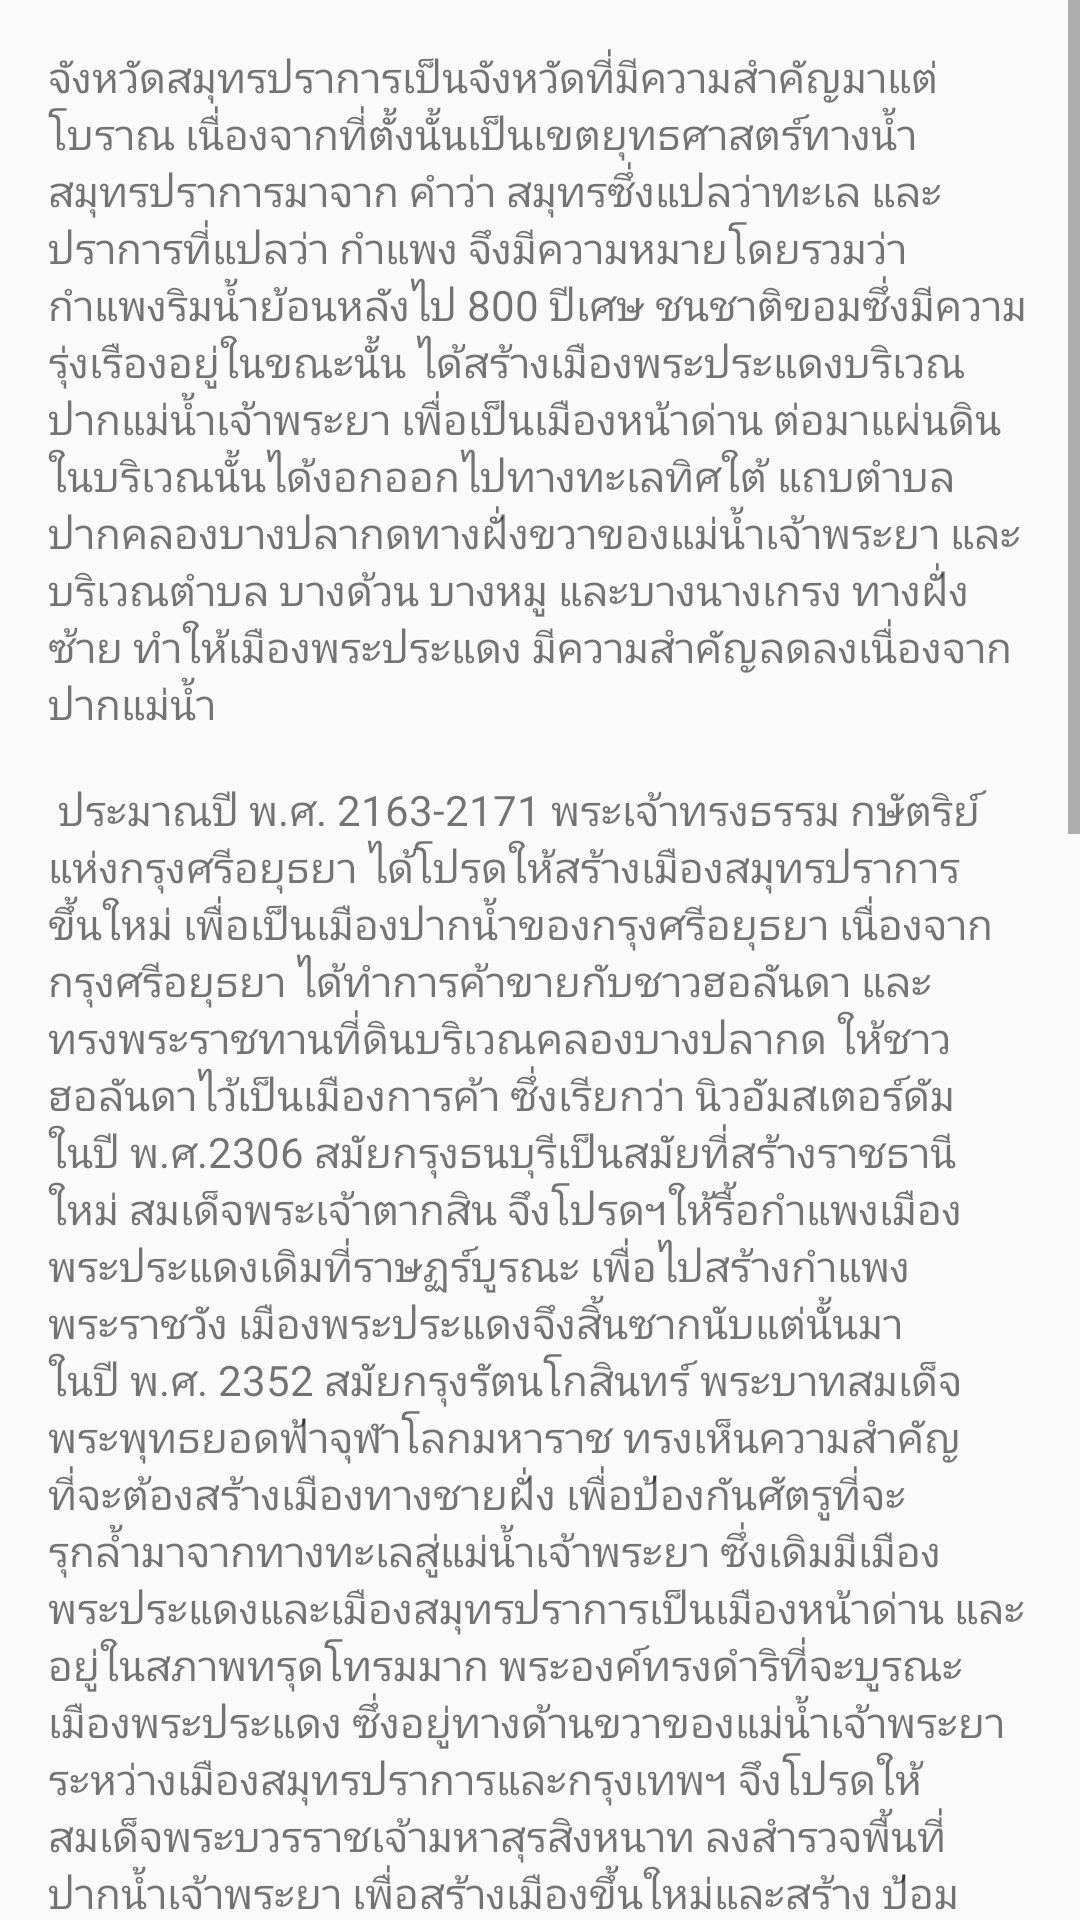

Reconstruct the res/layout file that produces this screen, plus the resources it refers to.
<!-- AndroidManifest.xml: application theme AppTheme -->
<!-- res/layout/fragment_samut_prakan.xml -->
<?xml version="1.0" encoding="utf-8"?>
<android.support.constraint.ConstraintLayout
    xmlns:android="http://schemas.android.com/apk/res/android"
    xmlns:app="http://schemas.android.com/apk/res-auto"
    xmlns:tools="http://schemas.android.com/tools"
    android:layout_width="match_parent"
    android:layout_height="match_parent"
    tools:context=".fragment.SamutPrakanFragment">

    <ScrollView
        android:layout_width="0dp"
        android:layout_height="0dp"
        app:layout_constraintBottom_toBottomOf="parent"
        app:layout_constraintEnd_toEndOf="parent"
        app:layout_constraintStart_toStartOf="parent"
        app:layout_constraintTop_toTopOf="parent">

        <TextView
            android:layout_width="match_parent"
            android:layout_height="wrap_content"
            android:layout_marginBottom="16dp"
            android:layout_marginEnd="16dp"
            android:layout_marginLeft="16dp"
            android:layout_marginRight="16dp"
            android:layout_marginStart="16dp"
            android:layout_marginTop="16dp"
            android:text="@string/samut_prakan_text"/>

    </ScrollView>
</android.support.constraint.ConstraintLayout>
<!-- resources referenced by this layout -->
<resources>
  <string name="samut_prakan_text">
          จังหวัดสมุทรปราการเป็นจังหวัดที่มีความสำคัญมาแต่โบราณ เนื่องจากที่ตั้งนั้นเป็นเขตยุทธศาสตร์ทางน้ำ "สมุทรปราการ" มาจาก คำว่า "สมุทร" ซึ่งแปลว่าทะเล และ "ปราการ" ที่แปลว่า กำแพง จึงมีความหมายโดยรวมว่า "กำแพงริมน้ำ"  ย้อนหลังไป 800 ปีเศษ ชนชาติขอมซึ่งมีความรุ่งเรืองอยู่ในขณะนั้น ได้สร้างเมืองพระประแดงบริเวณปากแม่น้ำเจ้าพระยา เพื่อเป็นเมืองหน้าด่าน ต่อมาแผ่นดินในบริเวณนั้นได้งอกออกไปทางทะเลทิศใต้ แถบตำบลปากคลองบางปลากดทางฝั่งขวาของแม่น้ำเจ้าพระยา และบริเวณตำบล บางด้วน บางหมู และบางนางเกรง ทางฝั่งซ้าย ทำให้เมืองพระประแดง มีความสำคัญลดลงเนื่องจากปากแม่น้ำ\n\n
   ประมาณปี พ.ศ. 2163-2171 พระเจ้าทรงธรรม กษัตริย์แห่งกรุงศรีอยุธยา ได้โปรดให้สร้างเมืองสมุทรปราการขึ้นใหม่ เพื่อเป็นเมืองปากน้ำของกรุงศรีอยุธยา เนื่องจากกรุงศรีอยุธยา ได้ทำการค้าขายกับชาวฮอลันดา และทรงพระราชทานที่ดินบริเวณคลองบางปลากด ให้ชาวฮอลันดาไว้เป็นเมืองการค้า ซึ่งเรียกว่า "นิวอัมสเตอร์ดัม" ในปี พ.ศ.2306 สมัยกรุงธนบุรีเป็นสมัยที่สร้างราชธานีใหม่ สมเด็จพระเจ้าตากสิน จึงโปรดฯให้รื้อกำแพงเมืองพระประแดงเดิมที่ราษฏร์บูรณะ เพื่อไปสร้างกำแพงพระราชวัง เมืองพระประแดงจึงสิ้นซากนับแต่นั้นมา ในปี พ.ศ. 2352 สมัยกรุงรัตนโกสินทร์ พระบาทสมเด็จพระพุทธยอดฟ้าจุฬาโลกมหาราช ทรงเห็นความสำคัญที่จะต้องสร้างเมืองทางชายฝั่ง เพื่อป้องกันศัตรูที่จะรุกล้ำมาจากทางทะเลสู่แม่น้ำเจ้าพระยา ซึ่งเดิมมีเมืองพระประแดงและเมืองสมุทรปราการเป็นเมืองหน้าด่าน และอยู่ในสภาพทรุดโทรมมาก พระองค์ทรงดำริที่จะบูรณะเมืองพระประแดง ซึ่งอยู่ทางด้านขวาของแม่น้ำเจ้าพระยา ระหว่างเมืองสมุทรปราการและกรุงเทพฯ จึงโปรดให้สมเด็จพระบวรราชเจ้ามหาสุรสิงหนาท ลงสำรวจพื้นที่ปากน้ำเจ้าพระยา เพื่อสร้างเมืองขึ้นใหม่และสร้าง "ป้อมวิทยาคม" ที่ฝั่งซ้ายของแม่น้ำ ในรัชสมัยพระบาทสมเด็จพระพุทธเลิศหล้านภาลัย รัชกาลที่ 2 ทรงดำเนินการสร้างป้อมที่สำคัญหลายป้อม และทรงพระราชทานนาม ใหม่ว่า "เมืองนครเขื่อนขันธ์" และทรงมีพระมหากรุณาธิคุณให้อพยพครอบครัวมอญ โดยมีชายฉกรรจ์ประมาณ 300 คนซึ่งมีพระยาเจ่งเป็นผู้นำจากเมืองปทุมธานีมาอยู่ ณ เมืองนครเขื่อนขันธ์ เพื่อเป็นกำลังสำคัญในการรักษาเมือง นอกจากการสร้างเมืองนครเขื่อนขันธ์แล้ว พระบาทสมเด็จพระพุทธเลิศหล้านภาลัย ยังทรงสร้างเมืองสมุทรปราการขึ้นมาใหม่อีกเมืองหนึ่ง เนื่องจากทรงไม่ไว้วางใจญวนนัก และเมืองสมุทรปราการเองก็เป็นเมืองที่อยู่ติดกับทะเลมากกว่า ทรงโปรดให้สร้างป้อมเพิ่มอีกจำนวน 6 ป้อมทั้งด้านซ้าย และขวาของแม่น้ำเจ้าพระยา ในสมัยพระบาทสมเด็จพระมงกุฎเกล้าเจ้าอยู่หัว รัชกาลที่ 6 ทรงเปลี่ยนชื่อเมืองนครเขื่อนขันธ์กลับเป็น "เมืองพระประแดง" ดัง เดิม เพราะยังคงบริเวณเดิมของพระประแดง และในปี พ.ศ.2459 ทรงเปลี่ยนคำว่าเมืองเป็นจังหวัด เมืองสมุทรปราการจึงเปลี่ยนสภาพเป็น "จังหวัดสมุทรปราการ" ประกอบด้วยอำเภอสมุทรปราการ อำเภอบ่อ อำเภอบางพลี และอำเภอสีชัง และเมืองพระประแดงเป็น จังหวัดพระประ แดง ประกอบด้วยอำเภอพระประแดง อำเภอพระโขนง และ อำเภอราษฎร์บูรณะ ในปี พ.ศ.2475 ในสมัยพระบาทสมเด็จพระปกเกล้าเจ้าอยู่หัว รัชกาลที่ 7 เกิดวิกฤตการณ์เศรษฐกิจตกต่ำทั่วโลก รัฐบาลต้องประหยัดการใช้จ่ายเงินของแผ่นดิน จึงโปรดฯให้ยุบจังหวัดพระประแดงขึ้นกับจังหวัดสมุทรปราการ อำเภอพระโขนงขึ้นกับจังหวัดพระนคร และอำเภอราษฎร์บูรณะขึ้นกับจังหวัดธนบุรี ในปี พ.ศ. 2485 ได้มีพระราชบัญญัติรวมจังหวัดพระนคร ธนบุรี สมุทรปราการ และนนทบุรีเข้าไว้ด้วยกัน รวมเรียกว่า นครบาล กรุงเทพฯ ธนบุรี และในปี พ.ศ. 2486 มีการปรับปรุงระเบียบการปกครองใหม่ ยุบจังหวัดสมุทรปราการขึ้นกับจังหวัดพระนคร  และในวันที่ 9 พฤษภาคม พ.ศ. 2489 จังหวัดสมุทรปราการได้แยกออกจากจังหวัดพระนครตราบจนทุกวันนี้\n\n
   สมุทรปราการ หรือ เมืองปากน้ำ มีชื่อเรียกอีกชื่อหนึ่งว่า เมืองพระประแดง ห่างจากกรุงเทพฯ ประมาณ 29 กิโลเมตร สร้างขึ้นในสมัยกรุงศรีอยุธยา ตั้งอยู่ปลายสุดของแม่น้ำเจ้าพระยา ทางด้านเหนือของอ่าวไทย มีพื้นที่ประมาณ 1,004 ตารางกิโลเมตร จังหวัดสมุทรปราการแบ่งเขตการปกครองออกเป็น5 อำเภอ และ 1 กิ่งอำเภอ ได้แก่ อำเภอเมืองสมุทรปราการ อำเภอพระประแดง อำเภอบางพลี อำเภอบางบ่อ อำเภอพระสมุทรเจดีย์ และกิ่งอำเภอบางเสาธง
      </string>
  <color name="colorPrimary">#008577</color>
  <color name="colorPrimaryDark">#00574B</color>
  <color name="colorAccent">#D81B60</color>
</resources>
